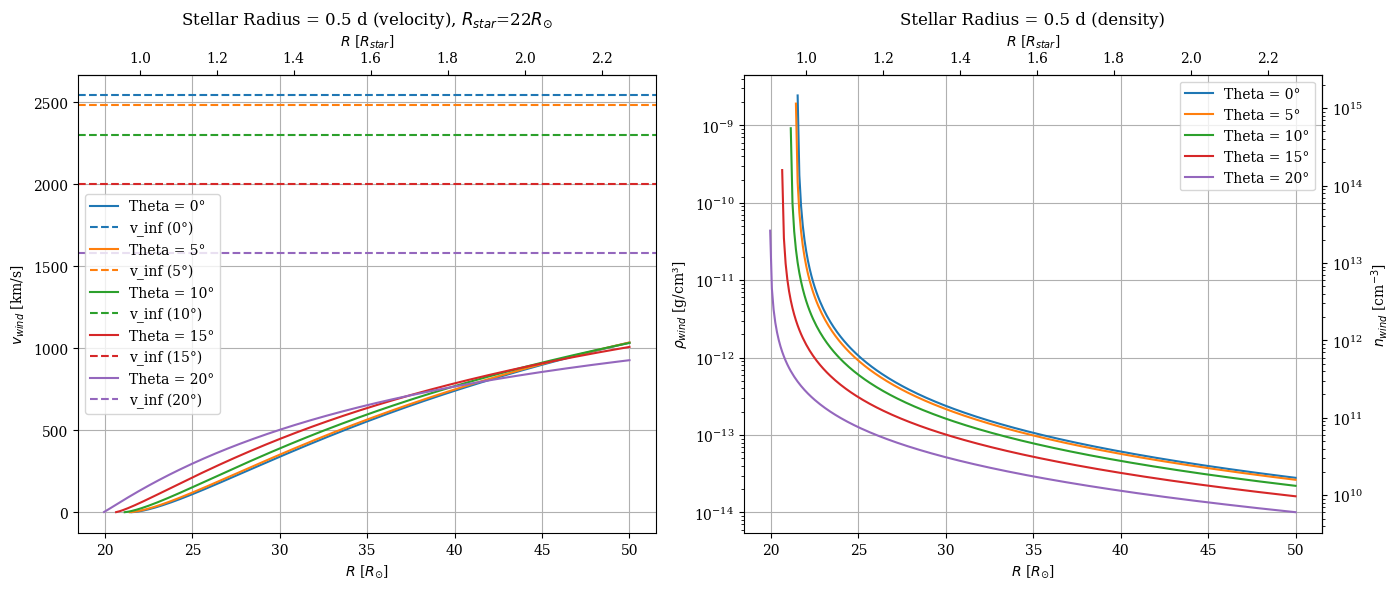
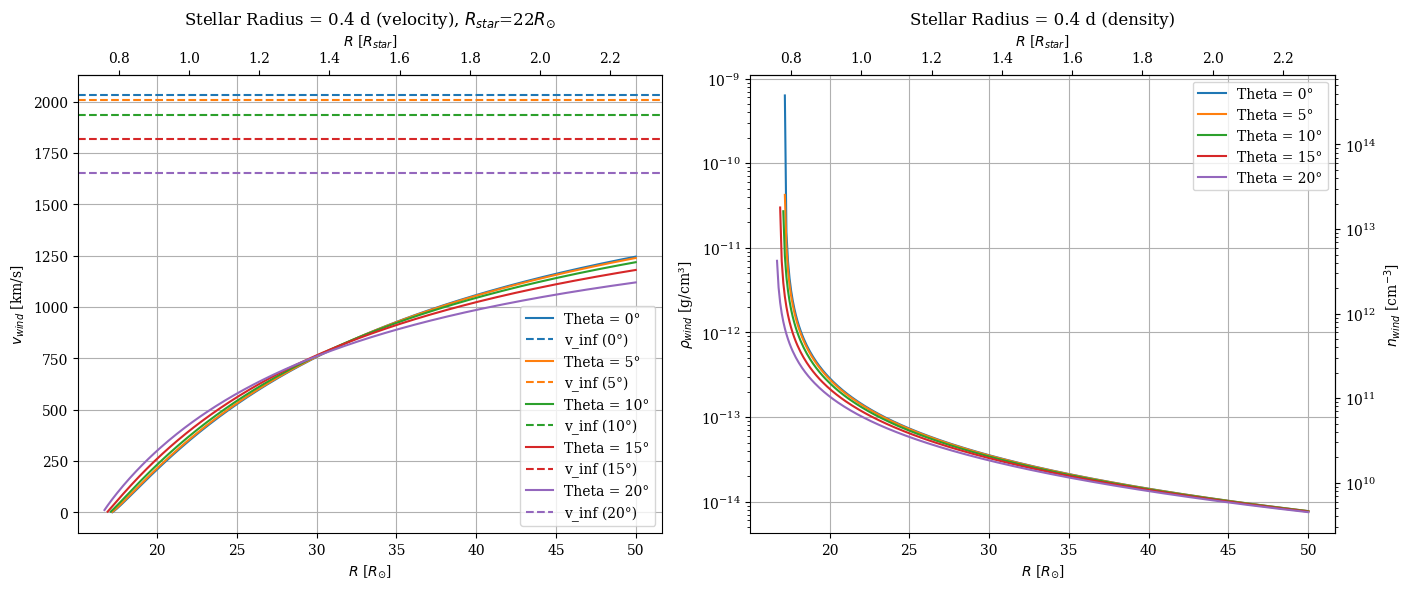

Recreate these plots in Python, in order.
#!/usr/bin/env python 

import numpy as np
import matplotlib.pyplot as plt
plt.rcParams['font.family'] = 'serif'

# パラメータ
parameters = {
    0.5: {
        0: {"r_star": 1.496e12, "a": 1.60, "v_inf": 2540, "rho_0": 6.17e-14},
        20: {"r_star": 1.387e12, "a": 1.05, "v_inf": 1580, "rho_0": 3.72e-14},
    },
    0.4: {
        0: {"r_star": 1.197e12, "a": 1.16, "v_inf": 2030, "rho_0": 4.01e-14},
        20: {"r_star": 1.157e12, "a": 0.96, "v_inf": 1650, "rho_0": 4.61e-14},
    },
}

# 補間関数
def interpolate(value_0, value_20, theta):
    return value_0 + (value_20 - value_0) * (theta / 20)**2

# 星風の速度を計算
def v_wind(r, theta, stellar_radius):
    params = parameters[stellar_radius]
    r_star_0, r_star_20 = params[0]["r_star"], params[20]["r_star"]
    a_0, a_20 = params[0]["a"], params[20]["a"]
    v_inf_0, v_inf_20 = params[0]["v_inf"], params[20]["v_inf"]

    r_star_theta = interpolate(r_star_0, r_star_20, theta)
    a_theta = interpolate(a_0, a_20, theta)
    v_inf_theta = interpolate(v_inf_0, v_inf_20, theta)

    return v_inf_theta * (1 - r_star_theta / r)**a_theta

# 星風の密度を計算
def rho_wind(r, theta, stellar_radius):
    params = parameters[stellar_radius]
    r_star_0, r_star_20 = params[0]["r_star"], params[20]["r_star"]
    rho_0_0, rho_0_20 = params[0]["rho_0"], params[20]["rho_0"]
    a_0, a_20 = params[0]["a"], params[20]["a"]

    r_star_theta = interpolate(r_star_0, r_star_20, theta)
    rho_0_theta = interpolate(rho_0_0, rho_0_20, theta)
    a_theta = interpolate(a_0, a_20, theta)

    numerator = (r_star_theta / r)**2 * rho_0_theta
    denominator = (1 - (r_star_theta / r))**a_theta

    return numerator / denominator

# 可視化
def plot_v_rho(stellar_radius):
    solar_radius = 6.96e10  # 太陽半径 [cm]
    stellar_radius_in_solar = 22  # 星の半径は太陽半径の22倍
    r_values = np.linspace(solar_radius, 50 * solar_radius, 500)  # 半径 1-50 太陽半径
    theta_values = [0, 5, 10, 15, 20]  # θの値

    fig, axes = plt.subplots(1, 2, figsize=(14, 6))
    # v_windのプロット
    ax1 = axes[0]
    ax2 = ax1.secondary_xaxis('top', functions=(lambda x: x / stellar_radius_in_solar, 
                                                lambda x: x * stellar_radius_in_solar))
    ax2.set_xlabel(r"$R$ [$R_{star}$]")

    for theta in theta_values:
        v_values = [v_wind(r, theta, stellar_radius) for r in r_values]
        v_inf_theta = interpolate(
            parameters[stellar_radius][0]["v_inf"],
            parameters[stellar_radius][20]["v_inf"],
            theta,
        )
        # プロットと水平線の色を一致
        line, = ax1.plot(r_values / solar_radius, v_values, label=f"Theta = {theta}°")
        ax1.axhline(y=v_inf_theta, color=line.get_color(), linestyle="--", label=f"v_inf ({theta}°)")

    ax1.set_xlabel(r"$R$ [$R_{\odot}$]")
    ax1.set_ylabel(r"$v_{wind}$ [km/s]")
    ax1.set_title(f"Stellar Radius = {stellar_radius} d (velocity), " + r"$R_{star}$=" + f"{stellar_radius_in_solar}" + r"$R_{\odot}$")
    ax1.legend()
    ax1.grid()

# rho_windのプロット（質量密度と粒子数密度の両方をプロット）
    ax3 = axes[1]
    ax4 = ax3.secondary_xaxis('top', functions=(lambda x: x / stellar_radius_in_solar, 
                                                lambda x: x * stellar_radius_in_solar))
    ax4.set_xlabel(r"$R$ [$R_{star}$]")

    # 右側に第2のy軸を追加
    m_H = 1.67e-24  # 水素原子の質量 [g]
    mu = 1  # 平均分子量
    ax5 = ax3.secondary_yaxis('right', functions=(lambda rho: rho / (mu * m_H),
                                                  lambda n: n * (mu * m_H)))
    ax5.set_ylabel(r"$n_{wind}$ [cm$^{-3}$]")  # 粒子数密度のラベル

    for theta in theta_values:
        rho_values = [rho_wind(r, theta, stellar_radius) for r in r_values]
        ax3.plot(r_values / solar_radius, rho_values, label=f"Theta = {theta}°")

    ax3.set_xlabel(r"$R$ [$R_{\odot}$]")
    ax3.set_ylabel(r"$\rho_{wind}$ [g/cm³]")
    ax3.set_title(f"Stellar Radius = {stellar_radius} d (density)")
    ax3.set_yscale("log")  # 密度は対数スケールでプロット
    ax3.legend()
    ax3.grid()

    plt.tight_layout()
    plt.savefig(f"steller_profile_{stellar_radius}.png",bbox_inches='tight')

    plt.show()

# 実行
if __name__ == "__main__":
    stellar_radius = 0.5  # (単位は連星間距離 d, 角度0のBH方向) モデルの選択（0.5 または 0.4）
    plot_v_rho(stellar_radius)

    stellar_radius = 0.4  # (単位は連星間距離 d, 角度0のBH方向) 別モデルで再実行
    plot_v_rho(stellar_radius)
